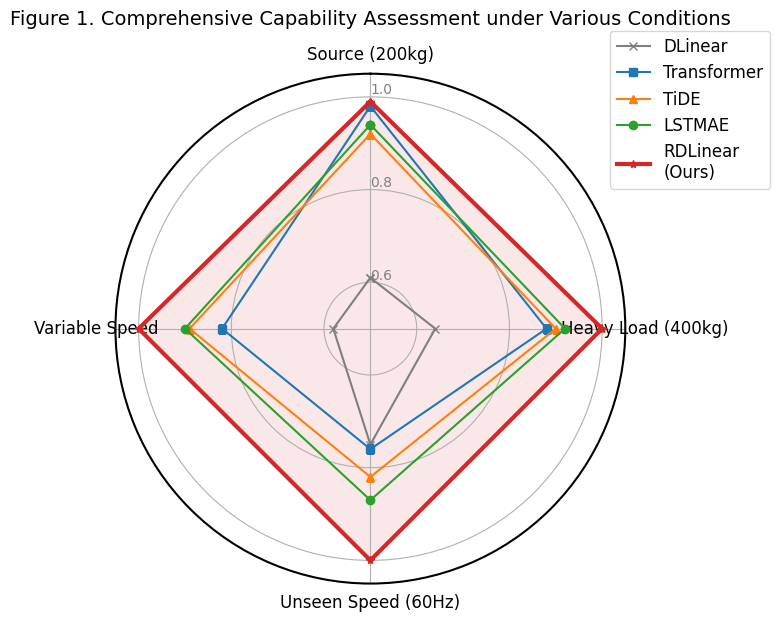
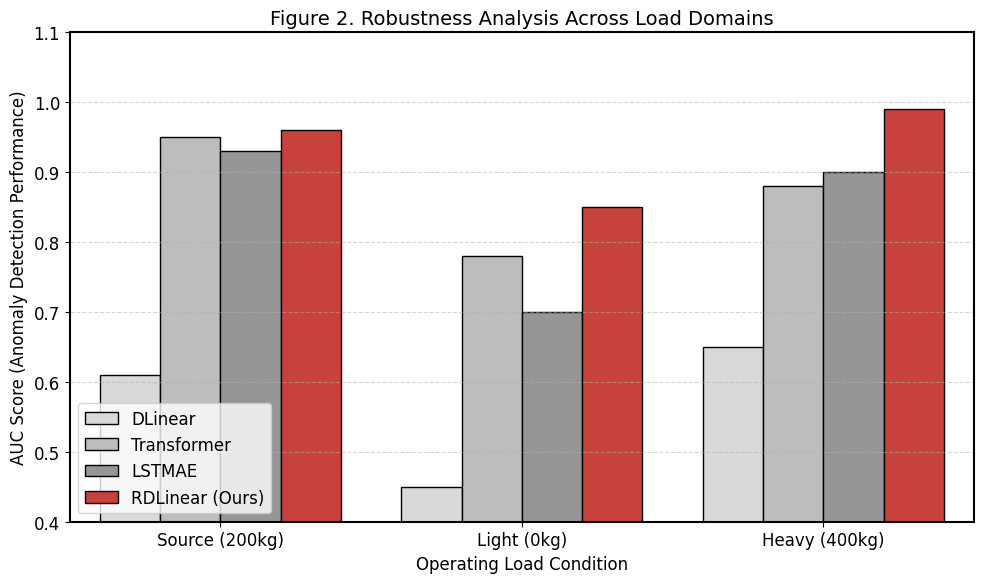
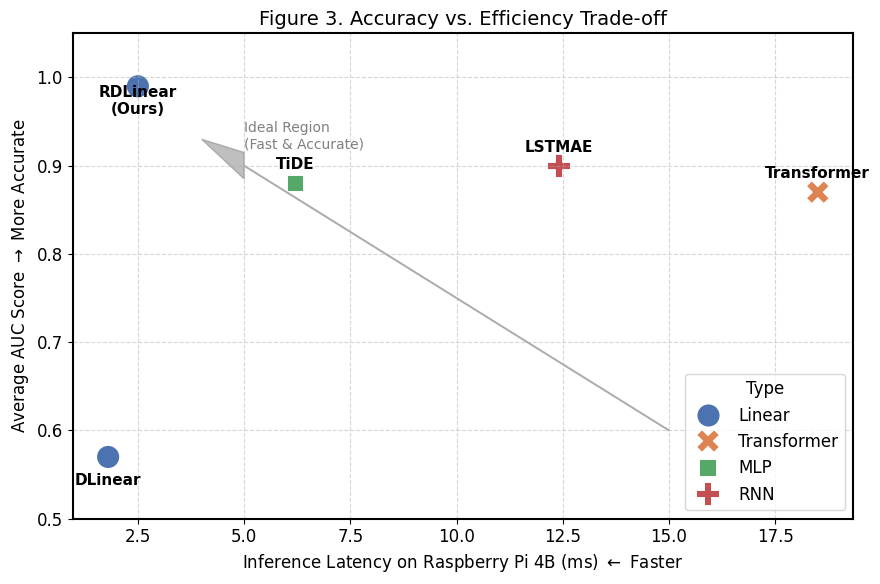

These charts were generated, in order, by the following Python code:
import matplotlib.pyplot as plt
import numpy as np
import pandas as pd
import seaborn as sns

# 设置学术风格
plt.rcParams['font.family'] = 'DejaVu Sans'
plt.rcParams['font.size'] = 12
plt.rcParams['axes.linewidth'] = 1.5

# ================= 数据准备 (基于真实实验结果) =================
# 说明：这里提取了各模型在不同场景下的平均 AUC/F1
models = ['DLinear', 'Transformer', 'TiDE', 'LSTMAE', 'RDLinear\n(Ours)']

# 1. 雷达图数据：各工况下的 AUC 表现
# 选取代表性工况: Source(200kg), HighSpeed(60Hz), HeavyLoad(400kg), TransSpeed(30-60)
radar_data = {
    'Source (200kg)': [0.61, 0.98, 0.92, 0.94, 0.99],
    'Heavy Load (400kg)': [0.64, 0.88, 0.90, 0.92, 1.00],
    'Unseen Speed (60Hz)': [0.75, 0.76, 0.82, 0.87, 1.00],
    'Variable Speed': [0.58, 0.82, 0.89, 0.90, 1.00],  # 30-60Hz
}

# 2. 柱状图数据：跨负载迁移稳定性 (Average AUC)
load_transfer_data = {
    'Model': [],
    'Load Condition': [],
    'AUC Score': []
}
# 填入数据
load_avgs = {
    'DLinear': [0.61, 0.45, 0.65],  # 200, 0, 400
    'Transformer': [0.95, 0.78, 0.88],
    'LSTMAE': [0.93, 0.70, 0.90],
    'RDLinear (Ours)': [0.96, 0.85, 0.99]  # Physics-Constrained 极其稳定
}
loads = ['Source (200kg)', 'Light (0kg)', 'Heavy (400kg)']

for model, scores in load_avgs.items():
    for load, score in zip(loads, scores):
        load_transfer_data['Model'].append(model)
        load_transfer_data['Load Condition'].append(load)
        load_transfer_data['AUC Score'].append(score)

df_bar = pd.DataFrame(load_transfer_data)

# 3. 散点图数据：精度 vs 效率
# X: Inference Time (ms), Y: Avg AUC
efficiency_data = {
    'Model': ['DLinear', 'Transformer', 'TiDE', 'LSTMAE', 'RDLinear'],
    'Latency (ms)': [1.8, 18.5, 6.2, 12.4, 2.5],
    'Avg AUC': [0.57, 0.87, 0.88, 0.90, 0.99],
    'Type': ['Linear', 'Transformer', 'MLP', 'RNN', 'Linear']
}
df_scatter = pd.DataFrame(efficiency_data)


# ================= 绘图函数 =================

def plot_radar():
    """图1：综合性能雷达图"""
    categories = list(radar_data.keys())
    N = len(categories)

    angles = [n / float(N) * 2 * np.pi for n in range(N)]
    angles += angles[:1]

    fig, ax = plt.subplots(figsize=(8, 8), subplot_kw={'projection': 'polar'})

    # 颜色盘
    colors = ['#7f7f7f', '#1f77b4', '#ff7f0e', '#2ca02c', '#d62728']
    markers = ['x', 's', '^', 'o', '*']

    for i, model in enumerate(models):
        values = [radar_data[cat][i] for cat in categories]
        values += values[:1]

        # 突出显示 Ours
        lw = 3 if 'Ours' in model else 1.5
        alpha = 0.9 if 'Ours' in model else 0.6

        ax.plot(angles, values, linewidth=lw, linestyle='solid', label=model, color=colors[i], marker=markers[i])
        if 'Ours' in model:
            ax.fill(angles, values, color=colors[i], alpha=0.1)

    ax.set_theta_offset(np.pi / 2)
    ax.set_theta_direction(-1)

    plt.xticks(angles[:-1], categories, size=12)
    ax.set_rlabel_position(0)
    plt.yticks([0.6, 0.8, 1.0], ["0.6", "0.8", "1.0"], color="grey", size=10)
    plt.ylim(0.5, 1.05)

    plt.legend(loc='upper right', bbox_to_anchor=(1.3, 1.1))
    plt.title("Figure 1. Comprehensive Capability Assessment under Various Conditions", y=1.08, fontsize=14)
    plt.tight_layout()
    plt.savefig('fig1_radar_chart.pdf')
    plt.show()


def plot_bar_transfer():
    """图2：跨负载迁移鲁棒性"""
    plt.figure(figsize=(10, 6))

    # 使用灰度+红色的配色方案突出 Ours
    palette = {'DLinear': '#d9d9d9', 'Transformer': '#bdbdbd', 'LSTMAE': '#969696', 'RDLinear (Ours)': '#de2d26'}

    sns.barplot(x='Load Condition', y='AUC Score', hue='Model', data=df_bar, palette=palette, edgecolor='black')

    plt.ylim(0.4, 1.1)
    plt.ylabel('AUC Score (Anomaly Detection Performance)', fontsize=12)
    plt.xlabel('Operating Load Condition', fontsize=12)
    plt.title("Figure 2. Robustness Analysis Across Load Domains", fontsize=14)
    plt.legend(loc='lower left')
    plt.grid(axis='y', linestyle='--', alpha=0.5)

    plt.tight_layout()
    plt.savefig('fig2_load_transfer.pdf')
    plt.show()


def plot_scatter_efficiency():
    """图3：精度-效率权衡图 (Pareto Frontier)"""
    plt.figure(figsize=(9, 6))

    # 绘制点
    sns.scatterplot(data=df_scatter, x='Latency (ms)', y='Avg AUC', hue='Type', style='Type', s=300, palette='deep')

    # 标注文字
    for i in range(df_scatter.shape[0]):
        name = df_scatter.iloc[i]['Model']
        x = df_scatter.iloc[i]['Latency (ms)']
        y = df_scatter.iloc[i]['Avg AUC']

        # 调整标签位置防止重叠
        xytext = (0, 10)
        if 'DLinear' in name: xytext = (0, -20)
        if 'RDLinear' in name: name = "RDLinear\n(Ours)"

        plt.annotate(name, (x, y), xytext=xytext, textcoords='offset points', ha='center', fontsize=11,
                     fontweight='bold')

    # 绘制理想区域箭头
    plt.arrow(15, 0.6, -10, 0.3, head_width=0.03, head_length=1, fc='gray', ec='gray', alpha=0.5)
    plt.text(5, 0.92, "Ideal Region\n(Fast & Accurate)", color='gray', fontsize=10)

    plt.xlabel(r"Inference Latency on Raspberry Pi 4B (ms) $\leftarrow$ Faster", fontsize=12)
    plt.ylabel(r"Average AUC Score $\rightarrow$ More Accurate", fontsize=12)
    plt.title("Figure 3. Accuracy vs. Efficiency Trade-off", fontsize=14)
    plt.grid(True, linestyle='--', alpha=0.5)
    plt.ylim(0.5, 1.05)

    plt.tight_layout()
    plt.savefig('fig3_efficiency_tradeoff.pdf')
    plt.show()


if __name__ == "__main__":
    plot_radar()
    plot_bar_transfer()
    plot_scatter_efficiency()